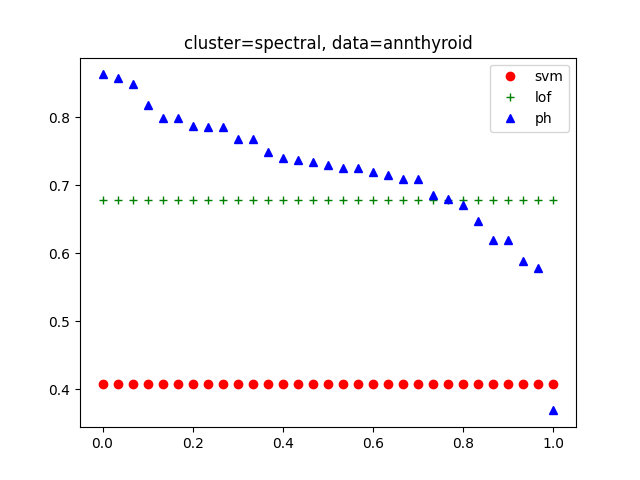

Source data for this figure (header and first rows):
, argument, ph, lof, svm
0, ('spectral', 33), 0.8632, 0.6779, 0.4076
1, ('spectral', 30), 0.8579, 0.6779, 0.4076
2, ('spectral', 36), 0.8493, 0.6779, 0.4076
3, ('spectral', 29), 0.8182, 0.6779, 0.4076
4, ('spectral', 28), 0.7997, 0.6779, 0.4076
5, ('spectral', 31), 0.7996, 0.6779, 0.4076
6, ('spectral', 35), 0.7877, 0.6779, 0.4076
7, ('spectral', 38), 0.7861, 0.6779, 0.4076
8, ('spectral', 25), 0.7857, 0.6779, 0.4076
9, ('spectral', 37), 0.7685, 0.6779, 0.4076
10, ('spectral', 34), 0.7683, 0.6779, 0.4076
11, ('spectral', 32), 0.7493, 0.6779, 0.4076
12, ('spectral', 21), 0.7404, 0.6779, 0.4076
13, ('spectral', 20), 0.7365, 0.6779, 0.4076
14, ('spectral', 14), 0.7344, 0.6779, 0.4076
15, ('spectral', 24), 0.7294, 0.6779, 0.4076
16, ('spectral', 18), 0.7256, 0.6779, 0.4076
17, ('spectral', 19), 0.7249, 0.6779, 0.4076
18, ('spectral', 10), 0.7194, 0.6779, 0.4076
19, ('spectral', 27), 0.7145, 0.6779, 0.4076
20, ('spectral', 23), 0.7091, 0.6779, 0.4076
21, ('spectral', 22), 0.7087, 0.6779, 0.4076
22, ('spectral', 17), 0.6852, 0.6779, 0.4076
23, ('spectral', 12), 0.6798, 0.6779, 0.4076
24, ('spectral', 13), 0.6712, 0.6779, 0.4076
25, ('spectral', 26), 0.6477, 0.6779, 0.4076
26, ('spectral', 15), 0.6201, 0.6779, 0.4076
27, ('spectral', 16), 0.619, 0.6779, 0.4076
28, ('spectral', 11), 0.5883, 0.6779, 0.4076
29, ('spectral', 8), 0.5783, 0.6779, 0.4076
30, ('spectral', 9), 0.3686, 0.6779, 0.4076
